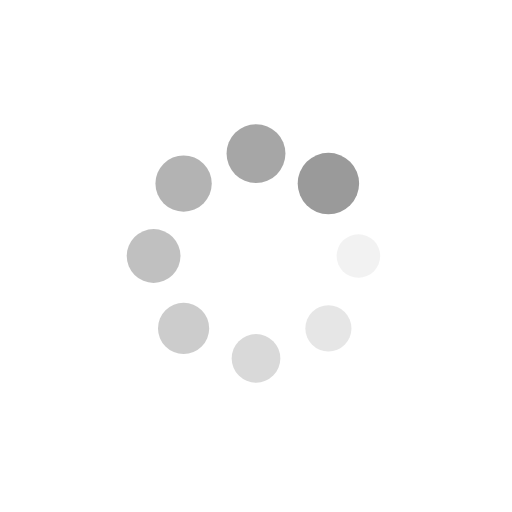
t = 0.00 s
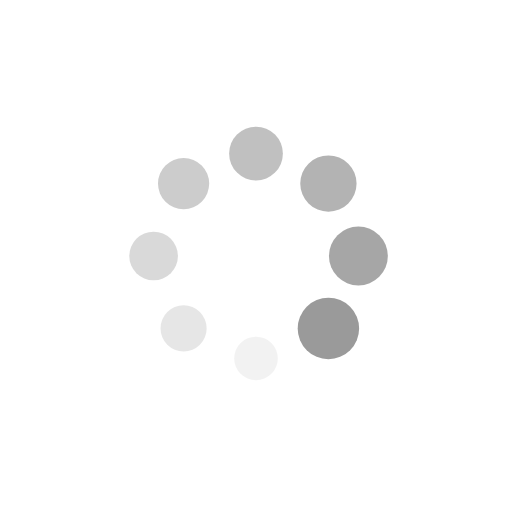
t = 0.25 s
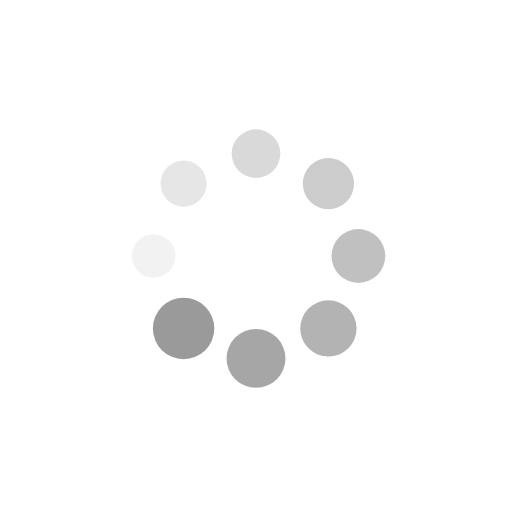
t = 0.50 s
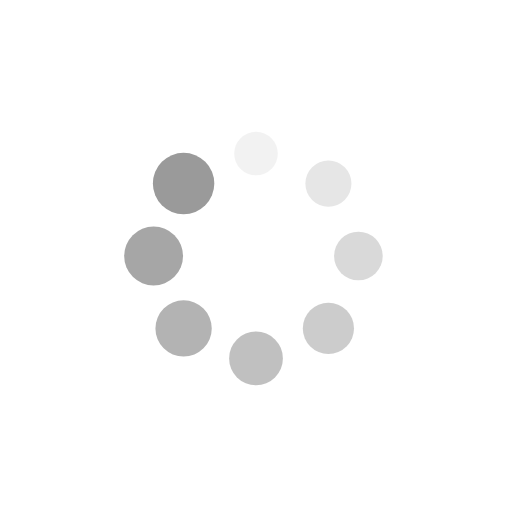
t = 0.75 s

The animated SVG that drew these frames (rendered in a browser with its animation timeline set to each time). Animation: 16 SMIL elements (animate=8,animateTransform=8); one cycle of 1.00 s, repeats indefinitely.

<?xml version="1.0" encoding="utf-8"?>
<svg xmlns="http://www.w3.org/2000/svg" xmlns:xlink="http://www.w3.org/1999/xlink" style="margin: auto; background: none; display: block; shape-rendering: auto;" width="200px" height="200px" viewBox="0 0 100 100" preserveAspectRatio="xMidYMid">
<g transform="translate(70,50)">
<g transform="rotate(0)">
<circle cx="0" cy="0" r="4" fill="#9a9a9a" fill-opacity="1">
  <animateTransform attributeName="transform" type="scale" begin="-0.875s" values="1.5 1.5;1 1" keyTimes="0;1" dur="1s" repeatCount="indefinite"></animateTransform>
  <animate attributeName="fill-opacity" keyTimes="0;1" dur="1s" repeatCount="indefinite" values="1;0" begin="-0.875s"></animate>
</circle>
</g>
</g><g transform="translate(64.14213562373095,64.14213562373095)">
<g transform="rotate(45)">
<circle cx="0" cy="0" r="4" fill="#9a9a9a" fill-opacity="0.875">
  <animateTransform attributeName="transform" type="scale" begin="-0.75s" values="1.5 1.5;1 1" keyTimes="0;1" dur="1s" repeatCount="indefinite"></animateTransform>
  <animate attributeName="fill-opacity" keyTimes="0;1" dur="1s" repeatCount="indefinite" values="1;0" begin="-0.75s"></animate>
</circle>
</g>
</g><g transform="translate(50,70)">
<g transform="rotate(90)">
<circle cx="0" cy="0" r="4" fill="#9a9a9a" fill-opacity="0.75">
  <animateTransform attributeName="transform" type="scale" begin="-0.625s" values="1.5 1.5;1 1" keyTimes="0;1" dur="1s" repeatCount="indefinite"></animateTransform>
  <animate attributeName="fill-opacity" keyTimes="0;1" dur="1s" repeatCount="indefinite" values="1;0" begin="-0.625s"></animate>
</circle>
</g>
</g><g transform="translate(35.85786437626905,64.14213562373095)">
<g transform="rotate(135)">
<circle cx="0" cy="0" r="4" fill="#9a9a9a" fill-opacity="0.625">
  <animateTransform attributeName="transform" type="scale" begin="-0.5s" values="1.5 1.5;1 1" keyTimes="0;1" dur="1s" repeatCount="indefinite"></animateTransform>
  <animate attributeName="fill-opacity" keyTimes="0;1" dur="1s" repeatCount="indefinite" values="1;0" begin="-0.5s"></animate>
</circle>
</g>
</g><g transform="translate(30,50)">
<g transform="rotate(180)">
<circle cx="0" cy="0" r="4" fill="#9a9a9a" fill-opacity="0.5">
  <animateTransform attributeName="transform" type="scale" begin="-0.375s" values="1.5 1.5;1 1" keyTimes="0;1" dur="1s" repeatCount="indefinite"></animateTransform>
  <animate attributeName="fill-opacity" keyTimes="0;1" dur="1s" repeatCount="indefinite" values="1;0" begin="-0.375s"></animate>
</circle>
</g>
</g><g transform="translate(35.85786437626905,35.85786437626905)">
<g transform="rotate(225)">
<circle cx="0" cy="0" r="4" fill="#9a9a9a" fill-opacity="0.375">
  <animateTransform attributeName="transform" type="scale" begin="-0.25s" values="1.5 1.5;1 1" keyTimes="0;1" dur="1s" repeatCount="indefinite"></animateTransform>
  <animate attributeName="fill-opacity" keyTimes="0;1" dur="1s" repeatCount="indefinite" values="1;0" begin="-0.25s"></animate>
</circle>
</g>
</g><g transform="translate(49.99999999999999,30)">
<g transform="rotate(270)">
<circle cx="0" cy="0" r="4" fill="#9a9a9a" fill-opacity="0.25">
  <animateTransform attributeName="transform" type="scale" begin="-0.125s" values="1.5 1.5;1 1" keyTimes="0;1" dur="1s" repeatCount="indefinite"></animateTransform>
  <animate attributeName="fill-opacity" keyTimes="0;1" dur="1s" repeatCount="indefinite" values="1;0" begin="-0.125s"></animate>
</circle>
</g>
</g><g transform="translate(64.14213562373095,35.85786437626905)">
<g transform="rotate(315)">
<circle cx="0" cy="0" r="4" fill="#9a9a9a" fill-opacity="0.125">
  <animateTransform attributeName="transform" type="scale" begin="0s" values="1.5 1.5;1 1" keyTimes="0;1" dur="1s" repeatCount="indefinite"></animateTransform>
  <animate attributeName="fill-opacity" keyTimes="0;1" dur="1s" repeatCount="indefinite" values="1;0" begin="0s"></animate>
</circle>
</g>
</g>
<!-- [ldio] generated by https://loading.io/ --></svg>
